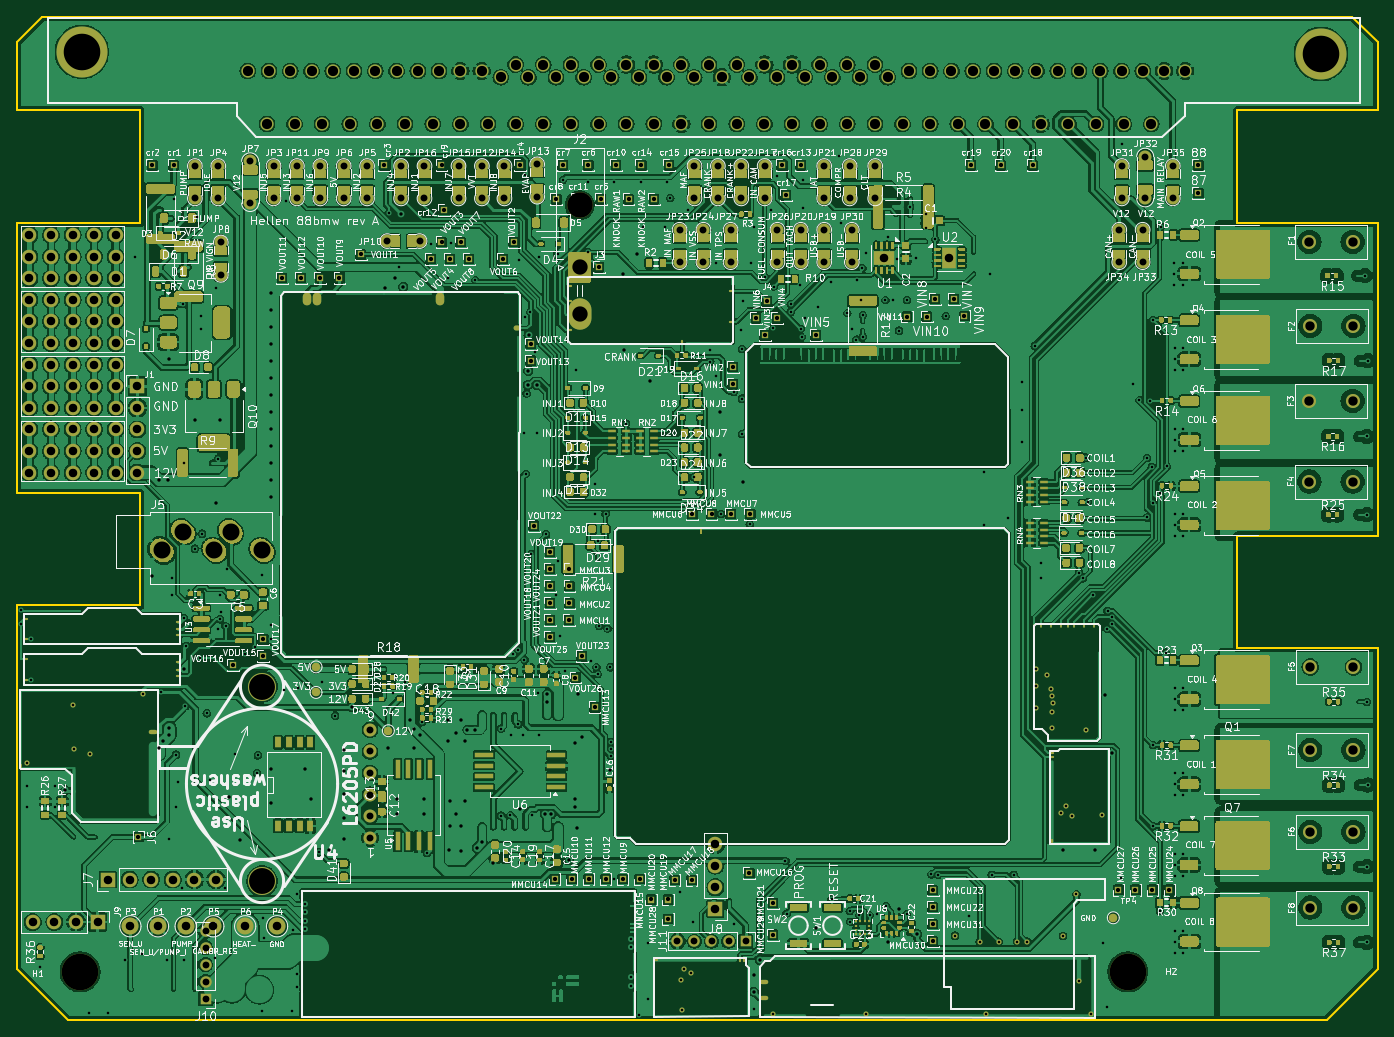
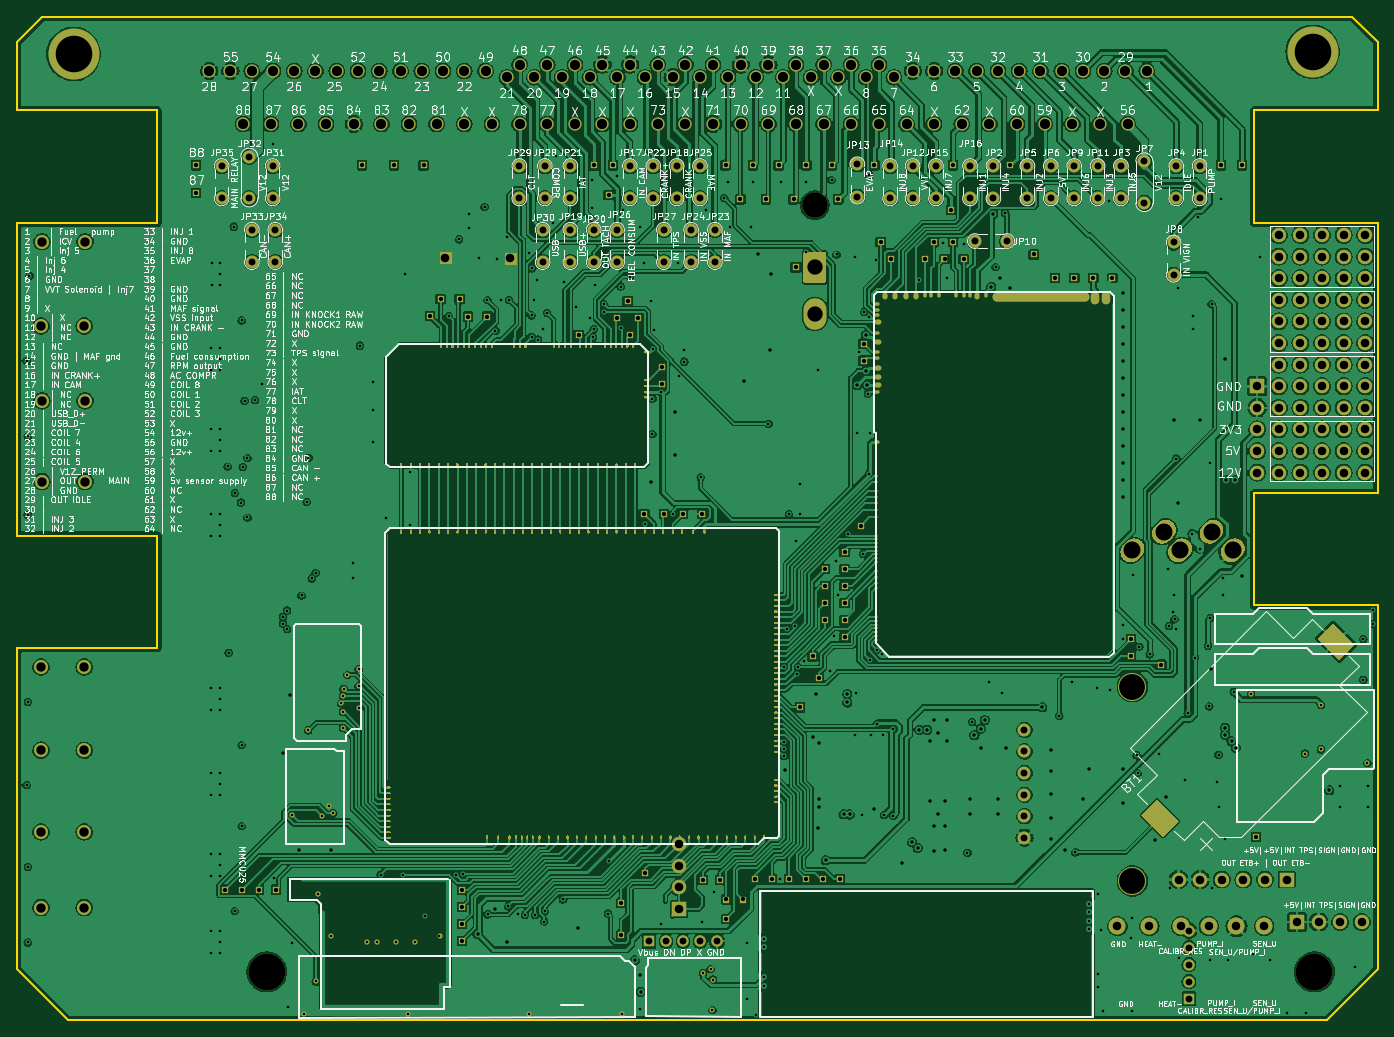
Circuit board: 10 layer files. Board 160.0 x 118.0 mm.
- bottom_copper: ECU-techPorsche88-B_Cu.gbl (839716 bytes)
- bottom_mask: ECU-techPorsche88-B_Mask.gbs (74348 bytes)
- paste: ECU-techPorsche88-B_Paste.gbp (10047 bytes)
- bottom_silk: ECU-techPorsche88-B_Silkscreen.gbo (519675 bytes)
- outline: ECU-techPorsche88-Edge_Cuts.gm1 (1690 bytes)
- top_copper: ECU-techPorsche88-F_Cu.gtl (1243619 bytes)
- top_mask: ECU-techPorsche88-F_Mask.gts (137609 bytes)
- paste: ECU-techPorsche88-F_Paste.gtp (130177 bytes)
- top_silk: ECU-techPorsche88-F_Silkscreen.gto (664735 bytes)
- drill: ECU-techPorsche88.drl (11831 bytes)

=== bottom_copper: ECU-techPorsche88-B_Cu.gbl (839716 bytes, source omitted) ===
=== bottom_mask: ECU-techPorsche88-B_Mask.gbs (74348 bytes, source omitted) ===
=== paste: ECU-techPorsche88-B_Paste.gbp (10047 bytes, source omitted) ===
=== bottom_silk: ECU-techPorsche88-B_Silkscreen.gbo (519675 bytes, source omitted) ===
=== outline: ECU-techPorsche88-Edge_Cuts.gm1 ===
G04 #@! TF.GenerationSoftware,KiCad,Pcbnew,8.0.4-8.0.4-0~ubuntu22.04.1*
G04 #@! TF.CreationDate,2024-07-30T00:29:42+00:00*
G04 #@! TF.ProjectId,ECU-techPorsche88,4543552d-7465-4636-9850-6f7273636865,rev?*
G04 #@! TF.SameCoordinates,PX403adf0PY916f720*
G04 #@! TF.FileFunction,Profile,NP*
%FSLAX46Y46*%
G04 Gerber Fmt 4.6, Leading zero omitted, Abs format (unit mm)*
G04 Created by KiCad (PCBNEW 8.0.4-8.0.4-0~ubuntu22.04.1) date 2024-07-30 00:29:42*
%MOMM*%
%LPD*%
G01*
G04 APERTURE LIST*
G04 #@! TA.AperFunction,Profile*
%ADD10C,0.200000*%
G04 #@! TD*
G04 APERTURE END LIST*
D10*
X159983800Y43925200D02*
X159983800Y6167200D01*
X-16200Y62125200D02*
X-16200Y93925200D01*
X14483800Y93925200D02*
X14483800Y107125200D01*
X143483800Y57125200D02*
X143483800Y43925200D01*
X159983800Y57125200D02*
X143483800Y57125200D01*
X-16200Y93925200D02*
X14483800Y93925200D01*
X14483800Y107125200D02*
X-16200Y107125200D01*
X-16200Y48925200D02*
X14483800Y48925200D01*
X143483800Y43925200D02*
X159983800Y43925200D01*
X159983800Y93925200D02*
X159983800Y57125200D01*
X5983800Y167200D02*
X-16200Y6167200D01*
X143483800Y107125200D02*
X143483800Y93925200D01*
X159983800Y107125200D02*
X143483800Y107125200D01*
X14483800Y48925200D02*
X14483800Y62125200D01*
X156983800Y118125200D02*
X159983800Y115125200D01*
X-16200Y6167200D02*
X-16200Y48925200D01*
X143483800Y93925200D02*
X159983800Y93925200D01*
X159983800Y115125200D02*
X159983800Y107125200D01*
X14483800Y62125200D02*
X-16200Y62125200D01*
X2983800Y118125200D02*
X156983800Y118125200D01*
X159983800Y6167200D02*
X153983800Y167200D01*
X153983800Y167200D02*
X5983800Y167200D01*
X-16200Y107125200D02*
X-16200Y115125200D01*
X-16200Y115125200D02*
X2983800Y118125200D01*
M02*

=== top_copper: ECU-techPorsche88-F_Cu.gtl (1243619 bytes, source omitted) ===
=== top_mask: ECU-techPorsche88-F_Mask.gts (137609 bytes, source omitted) ===
=== paste: ECU-techPorsche88-F_Paste.gtp (130177 bytes, source omitted) ===
=== top_silk: ECU-techPorsche88-F_Silkscreen.gto (664735 bytes, source omitted) ===
=== drill: ECU-techPorsche88.drl (11831 bytes, source omitted) ===
